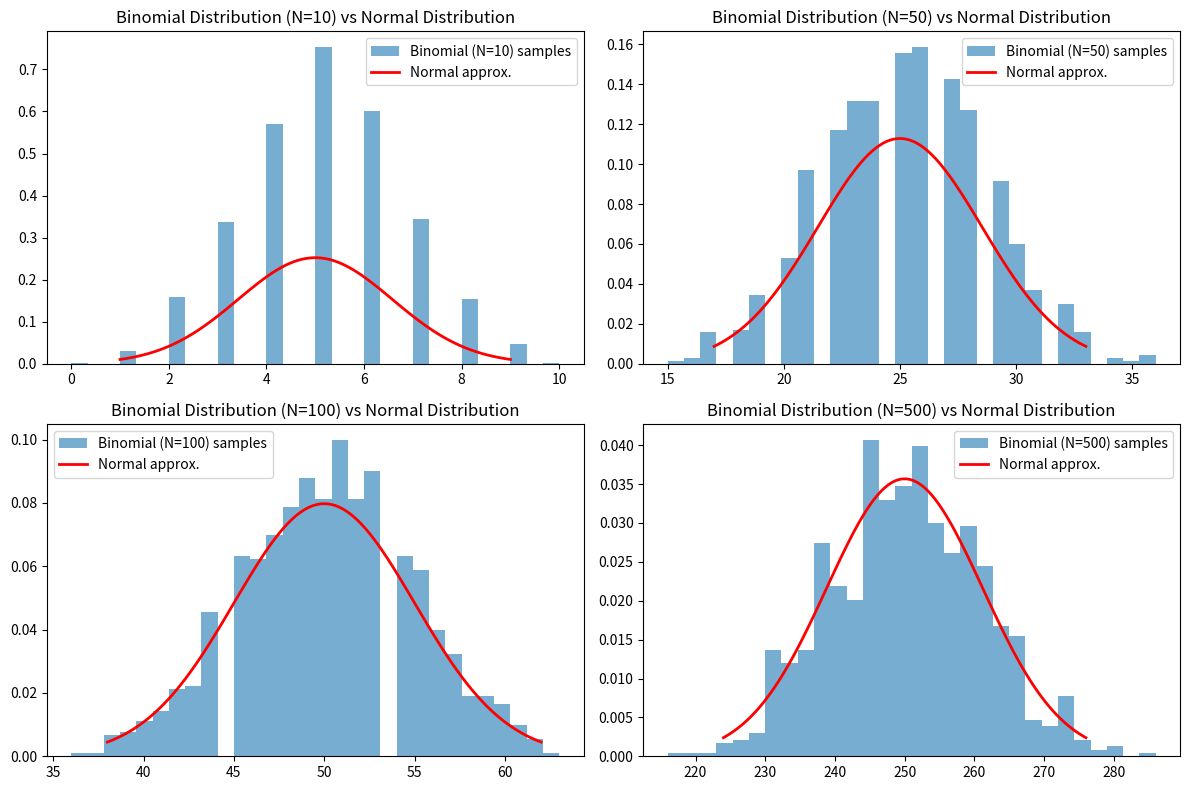

Source code (Python):
# Show that the Binomial distribution converges to the large N limit

import numpy as np
import matplotlib.pyplot as plt
from scipy.stats import binom, norm

# Parameters
p = 0.5  # probability of success
M = 1000  # number of simulations

# Different values of N (number of trials)
N_values = [10, 50, 100, 500]

# Generate random samples from Binomial distribution for each N
samples = {N: np.random.binomial(N, p, size=M) for N in N_values}

# Plotting setup
plt.figure(figsize=(12, 8))

# Plot histograms and compare with normal distribution
for i, N in enumerate(N_values):
    plt.subplot(2, 2, i + 1)
    plt.title(f'Binomial Distribution (N={N}) vs Normal Distribution')
    
    # Plot histogram of sampled data
    plt.hist(samples[N], bins=30, density=True, alpha=0.6, label=f'Binomial (N={N}) samples')
    
    # Calculate mean and variance of the Binomial distribution
    mean_binom = np.mean(samples[N])
    var_binom = np.var(samples[N])
    
    # Calculate parameters of the approximating Normal distribution
    mean_norm = N * p
    std_norm = np.sqrt(N * p * (1 - p))
    
    # Plot the Normal distribution approximation
    x = np.linspace(binom.ppf(0.01, N, p), binom.ppf(0.99, N, p), 100)
    plt.plot(x, norm.pdf(x, mean_norm, std_norm), 'r-', lw=2, label='Normal approx.')
    
    plt.legend()

plt.tight_layout()
plt.show()